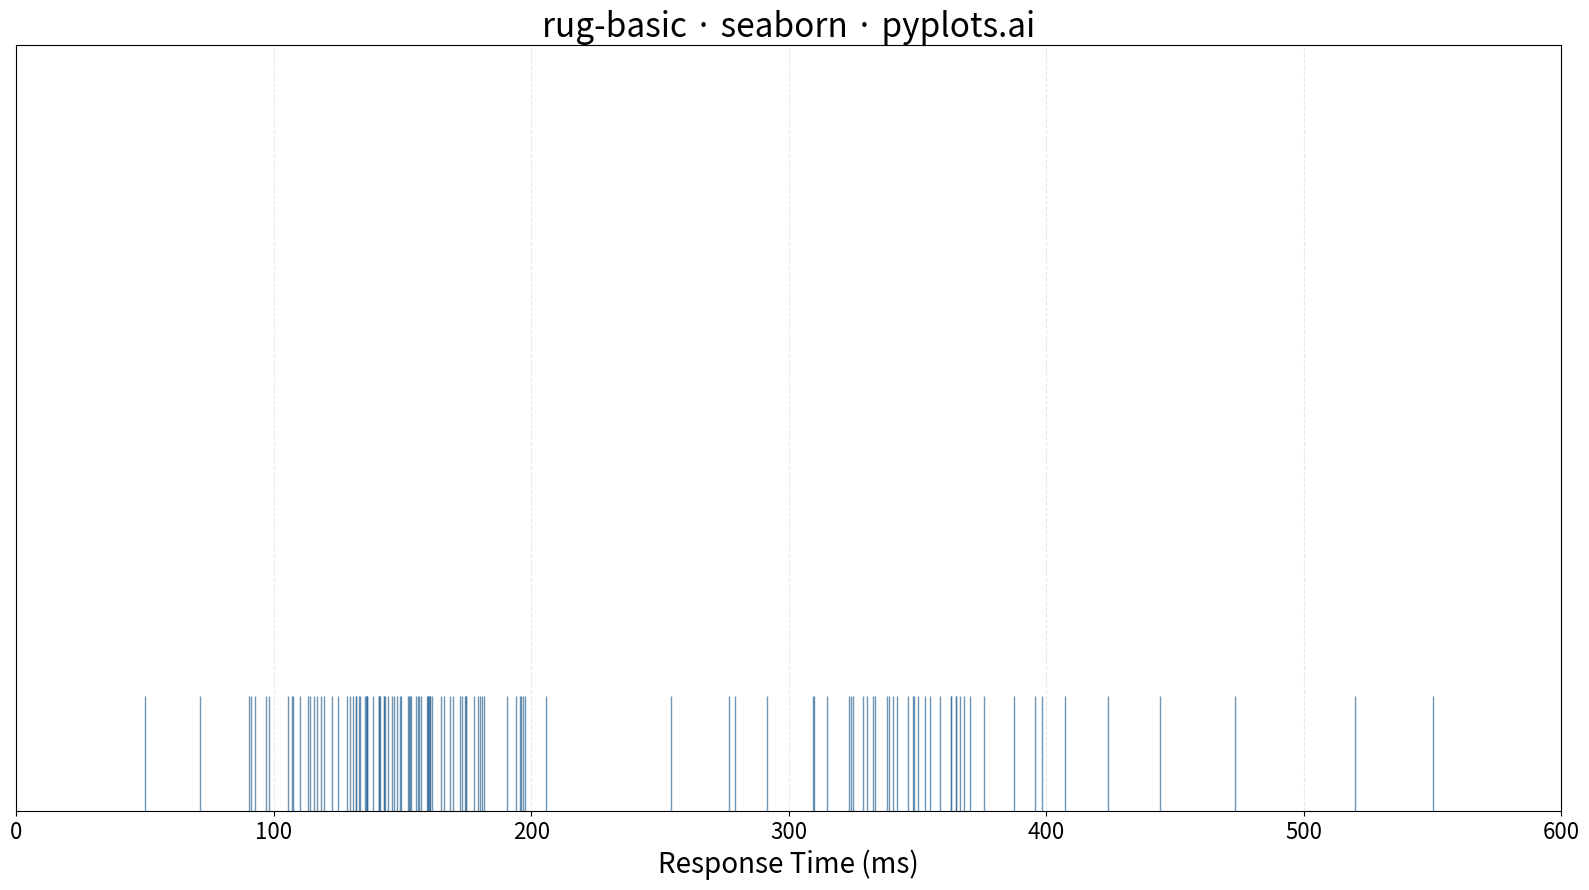

The matplotlib source for this figure:
""" pyplots.ai
rug-basic: Basic Rug Plot
Library: seaborn 0.13.2 | Python 3.13.11
Quality: 95/100 | Created: 2025-12-17
"""

import matplotlib.pyplot as plt
import numpy as np
import seaborn as sns


# Data - response times with clusters and gaps
np.random.seed(42)
# Simulate response times with a bimodal pattern (fast and slow responses)
fast_responses = np.random.normal(loc=150, scale=30, size=80)
slow_responses = np.random.normal(loc=350, scale=50, size=40)
response_times = np.concatenate([fast_responses, slow_responses])

# Add a few outliers
outliers = np.array([50, 520, 550])
response_times = np.concatenate([response_times, outliers])

# Create plot
fig, ax = plt.subplots(figsize=(16, 9))

# Rug plot showing individual observations
sns.rugplot(x=response_times, height=0.15, lw=2.5, alpha=0.7, color="#306998", ax=ax)

# Styling
ax.set_xlabel("Response Time (ms)", fontsize=20)
ax.set_ylabel("")
ax.set_title("rug-basic · seaborn · pyplots.ai", fontsize=24)
ax.tick_params(axis="both", labelsize=16)

# Set y-axis limits to give the rug marks space
ax.set_ylim(0, 1)
ax.set_yticks([])

# Add subtle grid on x-axis only
ax.grid(True, axis="x", alpha=0.3, linestyle="--")

# Set x-axis to show full range with padding
ax.set_xlim(0, 600)

plt.tight_layout()
plt.savefig("plot.png", dpi=300, bbox_inches="tight")
